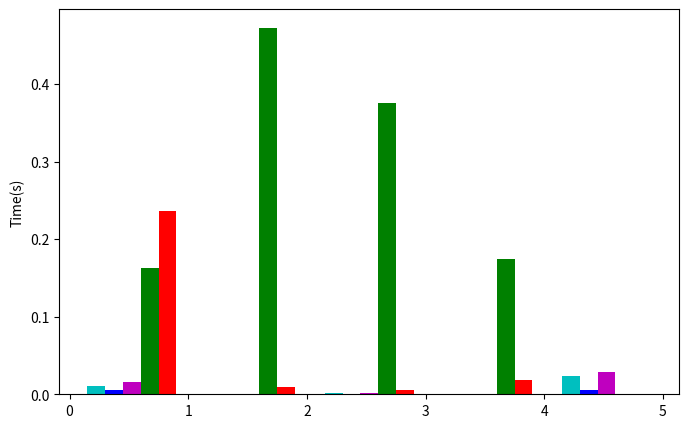

The script that saved this image: (Note: this script raises an exception after producing the figure.)
import numpy as np
import matplotlib.pyplot as plt

dpiVal = 150
fig = plt.figure(figsize=(8, 5), dpi=dpiVal)
ax = fig.add_subplot(111)

N = 5
#               (Thr, Not, Max, Copy, Unpack) 
IMG8bit =       (0.05050152, 0.00128979, 0.00167566, 0.00157540, 0.04150064)
IMG32bit =      (0.01096829, 0.00079215, 0.00105390, 0.00080320, 0.02295839)
#IMG32bit =      (0.01631428, 0.00082071, 0.00103096, 0.00180379, 0.01344529)
BUF8bit =       (0.07927493, 0.00095964, 0.00113753, 0.00091166, 0.10549264)

BUF32bit =      (0.00570503, 0.00026831, 0.00040521, 0.00029795, 0.00593040)
#BUF32bit =      (0.02186632, 0.00032746, 0.00050213, 0.00033384, 0.04502818)
BUF64bit =      (0.01151223, 0.00023502, 0.00035292, 0.00022596, 0.03331079)
Python =        (0.1632549,  0.4730299,  0.3754149,  0.1747599,  0.0)
Matlab =        (0.23627298, 0.00958959, 0.00588026, 0.01793810, 0.0) #3d
#Matlab =        (0.01924053, 0.01199060, 0.00553824, 0.01821740, 0.0) #3d

Leptonica =     (0.01537871, 0.00044592, 0.00182011, 0.00056607, 0.02834262)
#Leptonica =     (0.01910022, 0.00047179, 0.00123181, 0.00047916, 0.02629045)

##IMG8bit =      (0.00656199,0.00085386,0.00083002,0.00125941)
#IMG32bit =     (0.00572795,0.00026469,0.00048334,0.00035589,    0.01220367 )
##BUF8bit =      (0.010855,0.000197,0.000390,0.000185)
#BUF32bit =     (0.0054335,0.0002160,0.0002181,0.0002371,        0.0052687 )
##BUF64bit =     (0.0108552,0.0001966,0.0003905,0.0001845)
#Python =       (0.079676,0.040739,0.011411,0.010110, 0.0)
#Matlab =       (0.014531,0.009787,0.010120,0.011089, 0.0)
#Leptonica = (0.013076044,0.00061599,0.000786607,0.000194775,    0.001849225 )

bars4 = np.arange(4)
bars5 = np.arange(N)  # the x locations for the groups
width = 0.15      # the width of the bars

print(bars4)
print(bars5)

rectVisionGLimg = ax.bar(bars5 + width*1.5, IMG32bit, width, color='c')
rectVisionGLbuf = ax.bar(bars5 + width*2.5, BUF32bit, width, color='b')
rectLeptonica   = ax.bar(bars5 + width*3.5, Leptonica, width, color='m')
rectPython      = ax.bar(bars5 + width*4.5, Python, width, color='g')
rectMatlab      = ax.bar(bars5 + width*5.5, Matlab, width, color='r')
#rectEmpySpace = ax.bar(ind + width*3, emptySpace, width, color='w')

# add some text for labels, title and axes ticks
#ax.set_xlim(-width, len(ind)+width)
ax.set_ylabel('Time(s)')
for tick in ax.yaxis.get_major_ticks():
    tick.label.set_fontsize(14)
#plt.title('Other operations', weight='bold')
ax.set_xticks(bars5 + width*2.5)
ax.set_yscale('log')
ax.set_ylim(1e-4, 1e1)
xtickNames = ax.set_xticklabels(('Threshold', 'Not', 'Max', 'Copy', 'Unpack'))
plt.setp(xtickNames, rotation=10, fontsize=12)
legend = ax.legend((rectVisionGLimg[0], rectVisionGLbuf[0], rectLeptonica[0], rectPython[0], rectMatlab[0]),
                   ('VisionGL-IMG-32bit', 'VisionGL-BUF-32bit', 'Leptonica', 'Python', 'MATLAB'),
                   bbox_to_anchor=[0.95, 1.21],
                   shadow=False, loc = 1, fontsize = 'medium', ncol=3)

#ax.legend((rectVisionGL[0], rectPython[0]), ('VisionGL', 'Python'))


def autolabel(rects):
    # attach some text labels
    for rect in rects:
        height = rect.get_height()
        ax.text(rect.get_x() + rect.get_width()/2., 1.05*height,
                '%.5f' % float(height),
                ha='center', va='bottom', rotation=90)

autolabel(rectVisionGLimg)
autolabel(rectVisionGLbuf)
autolabel(rectPython)
autolabel(rectMatlab)
autolabel(rectLeptonica)

box = ax.get_position();
ax.set_position([box.x0, box.y0, box.width, box.height*0.9])

plt.show()

fig.savefig('PixelwiseBar.png', dpi=dpiVal)
